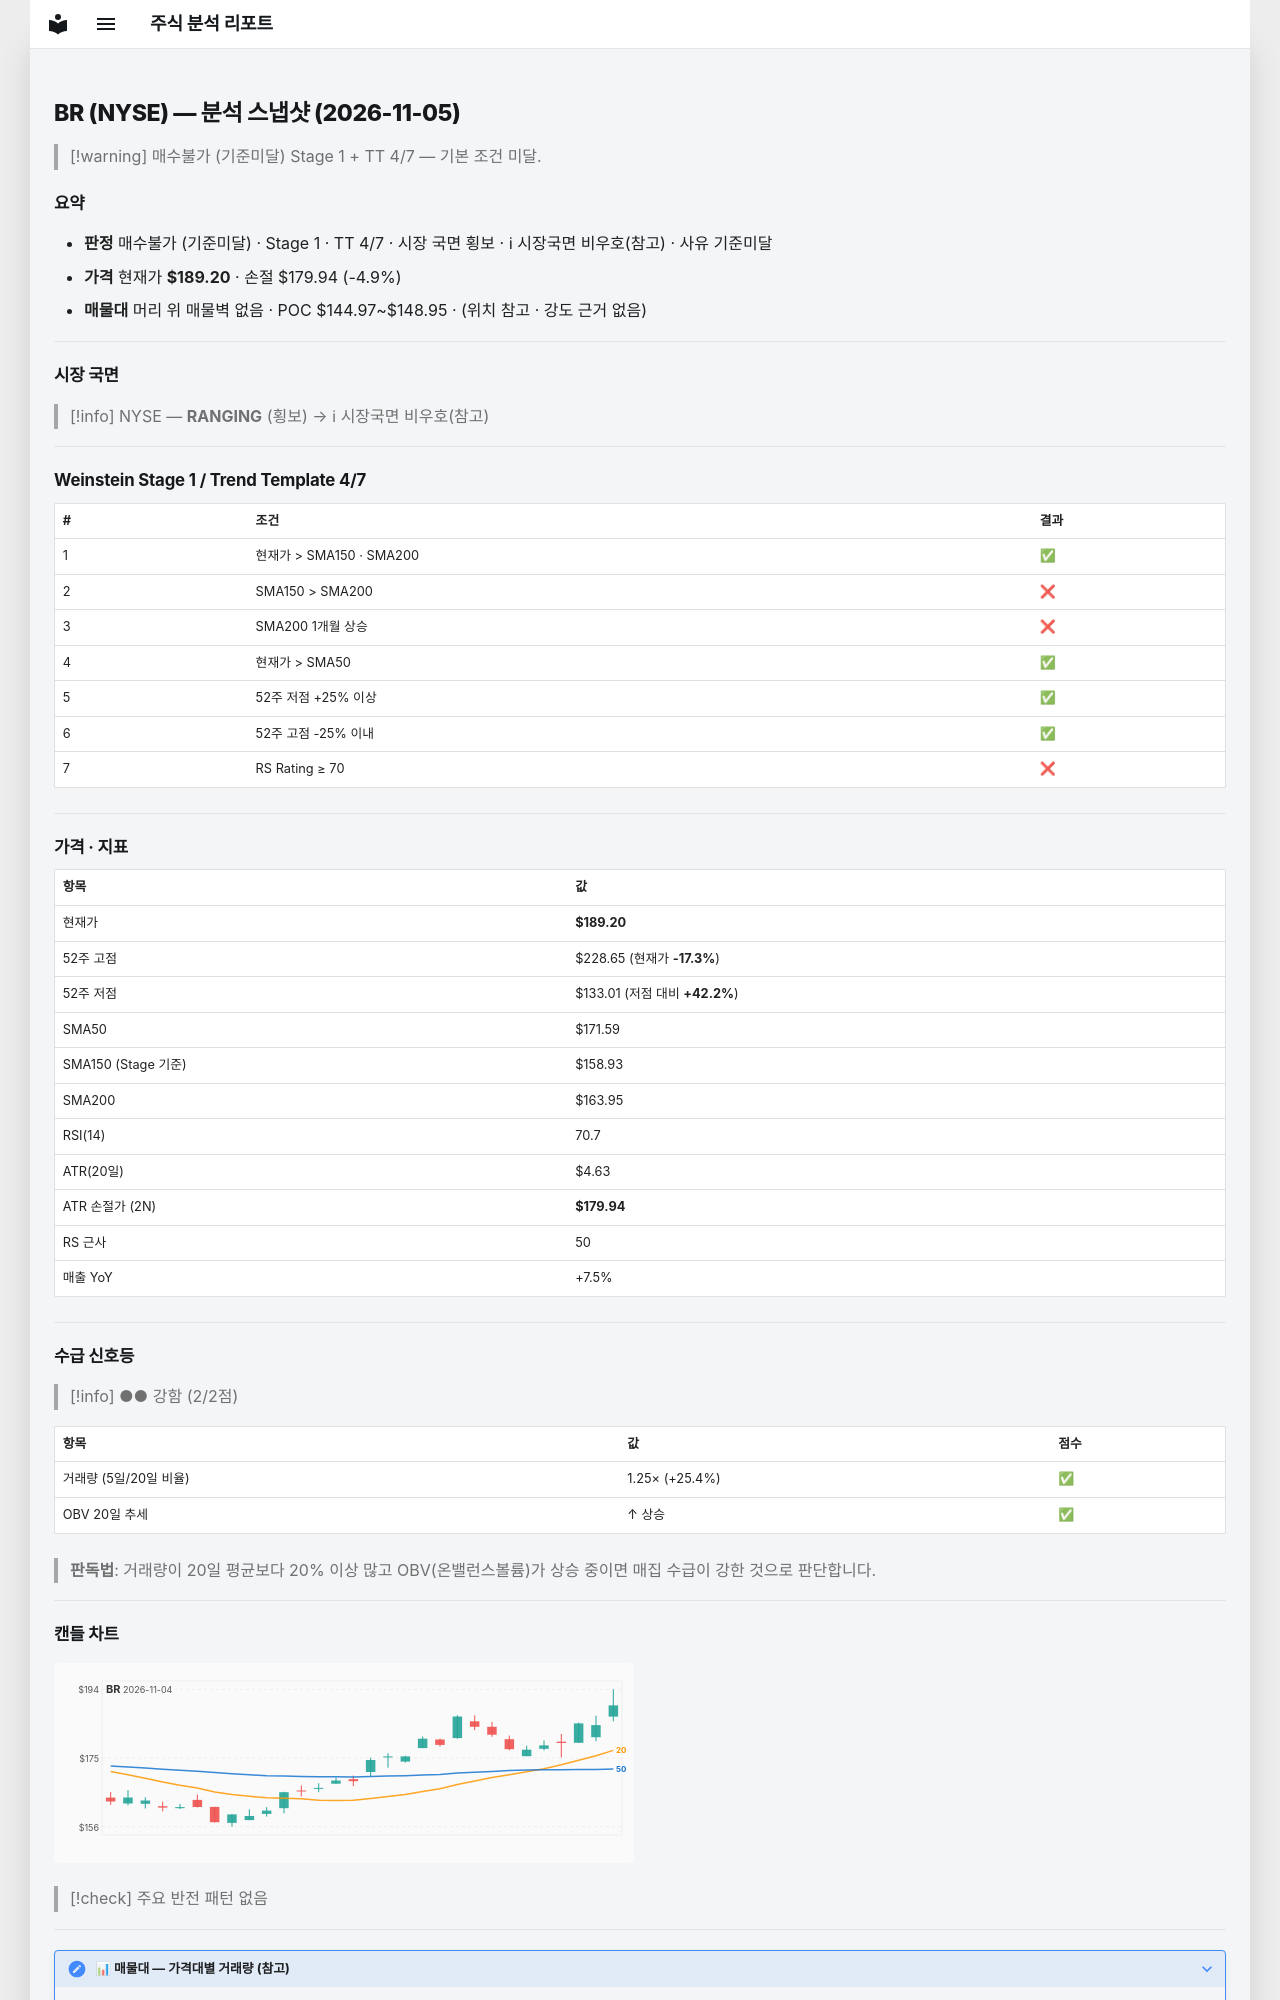

repository: soloandco/stock-reports · page: snapshots/BR-2026-11-05/index.html · generator: mkdocs

---
type: analysis-snapshot
title: BR 분석 스냅샷
ticker: BR
market: NYSE
created: 2026-11-05
updated: 2026-11-05
bar-date: 2026-11-04
verdict: 매수불가
verdict-reason: 기준미달
real-rr: 0.50
sma50-gap-pct: 10.3
weekly-position: 저항대아래
weekly-overhead-price: 193.79
weekly-overhead-pct: 2.4
stage: 1
trend-template-score: 4
tt-max: 7
ma-set: sma-50-150-200
price: 189.1999969482422
stop-price: 179.94288944439182
market-regime: RANGING
supply-demand-score: 2/2
supply-demand-label: 강함
status: tracking
tags:
  - stock-agent
  - watchlist
  - BR
  - analysis
related:
  - "[[analysis-template]]"
---

# BR (NYSE) — 분석 스냅샷 (2026-11-05)

> [!warning] 매수불가 (기준미달)
> Stage 1 + TT 4/7 — 기본 조건 미달.

## 요약

- **판정** 매수불가 (기준미달) · Stage 1 · TT 4/7 · 시장 국면 횡보 · ℹ 시장국면 비우호(참고) · 사유 기준미달
- **가격** 현재가 **$189.20** · 손절 $179.94 (-4.9%)
- **매물대** 머리 위 매물벽 없음 · POC $144.97~$148.95 · (위치 참고 · 강도 근거 없음)

---

## 시장 국면

> [!info] NYSE — **RANGING** (횡보) → ℹ 시장국면 비우호(참고)

---

## Weinstein Stage 1 / Trend Template 4/7

| # | 조건 | 결과 |
|---|------|------|
| 1 | 현재가 > SMA150 · SMA200 | ✅ |
| 2 | SMA150 > SMA200 | ❌ |
| 3 | SMA200 1개월 상승 | ❌ |
| 4 | 현재가 > SMA50 | ✅ |
| 5 | 52주 저점 +25% 이상 | ✅ |
| 6 | 52주 고점 -25% 이내 | ✅ |
| 7 | RS Rating ≥ 70 | ❌ |

---

## 가격 · 지표

| 항목 | 값 |
|------|---|
| 현재가 | **$189.20** |
| 52주 고점 | $228.65 (현재가 **-17.3%**) |
| 52주 저점 | $133.01 (저점 대비 **+42.2%**) |
| SMA50 | $171.59 |
| SMA150 (Stage 기준) | $158.93 |
| SMA200 | $163.95 |
| RSI(14) | 70.7 |
| ATR(20일) | $4.63 |
| ATR 손절가 (2N) | **$179.94** |
| RS 근사 | 50 |
| 매출 YoY | +7.5% |

---
## 수급 신호등

> [!info] ●● 강함 (2/2점)

| 항목 | 값 | 점수 |
|------|------|------|
| 거래량 (5일/20일 비율) | 1.25× (+25.4%) | ✅ |
| OBV 20일 추세 | ↑ 상승 | ✅ |

> **판독법**: 거래량이 20일 평균보다 20% 이상 많고 OBV(온밸런스볼륨)가 상승 중이면 매집 수급이 강한 것으로 판단합니다.

---
